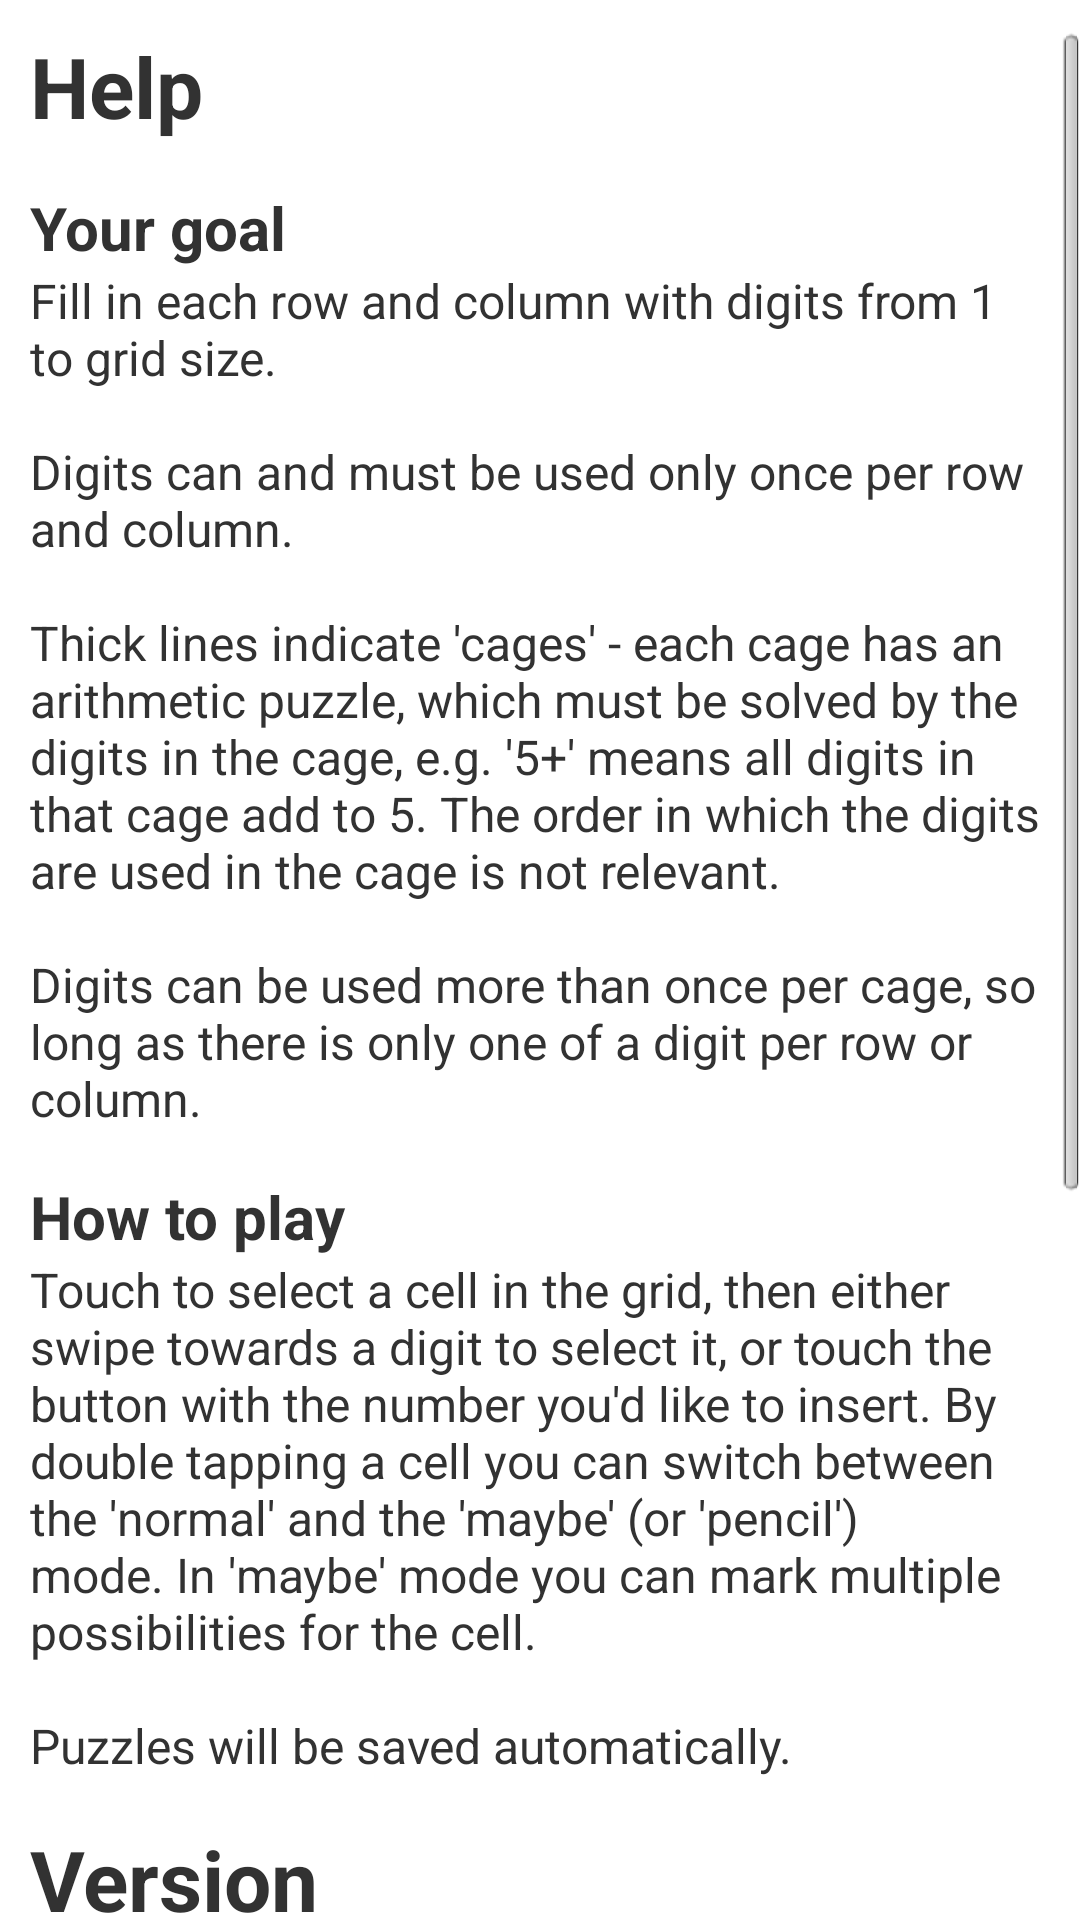

The Android layout XML behind this screen, and the referenced resources:
<!-- AndroidManifest.xml: application theme AppBaseTheme -->
<!-- res/layout/puzzle_help_dialog.xml -->
<?xml version="1.0" encoding="utf-8"?>
<ScrollView xmlns:android="http://schemas.android.com/apk/res/android"
    xmlns:tools="http://schemas.android.com/tools"
    android:layout_width="fill_parent"
    android:layout_height="wrap_content"
    android:paddingTop="10dp" >

    <LinearLayout
        android:layout_width="fill_parent"
        android:layout_height="wrap_content"
        android:orientation="vertical"
        android:paddingLeft="10dp"
        android:paddingRight="10dp" >

        <TextView
            android:id="@+id/puzzle_help_dialog_leadin"
            android:layout_width="fill_parent"
            android:layout_height="wrap_content"
            android:layout_gravity="center_vertical"
            android:paddingBottom="15dp"
            android:text="@string/puzzle_help_dialog_leadin"
            android:textSize="@dimen/dialog_text_size_body"
            android:visibility="gone" />

        <TextView
            android:layout_width="fill_parent"
            android:layout_height="wrap_content"
            android:text="@string/puzzle_help_dialog_help_section_title"
            android:textSize="@dimen/dialog_text_size_heading1"
            android:textStyle="bold" />

        <TextView
            android:layout_width="fill_parent"
            android:layout_height="wrap_content"
            android:paddingTop="15dp"
            android:text="@string/puzzle_help_dialog_goal_section_title"
            android:textSize="@dimen/dialog_text_size_heading2"
            android:textStyle="bold" />

        <TextView
            android:layout_width="fill_parent"
            android:layout_height="wrap_content"
            android:text="@string/puzzle_help_dialog_goal_section_body"
            android:textSize="@dimen/dialog_text_size_body" />

        <TextView
            android:layout_width="fill_parent"
            android:layout_height="wrap_content"
            android:paddingTop="15dp"
            android:text="@string/puzzle_help_dialog_how_to_play__section_title"
            android:textSize="@dimen/dialog_text_size_heading2"
            android:textStyle="bold" />

        <TextView
            android:layout_width="fill_parent"
            android:layout_height="wrap_content"
            android:text="@string/puzzle_help_dialog_how_to_play_section_body"
            android:textSize="@dimen/dialog_text_size_body" />

        <TextView
            android:layout_width="fill_parent"
            android:layout_height="wrap_content"
            android:paddingTop="15dp"
            android:text="@string/puzzle_help_dialog_version_section_title"
            android:textSize="@dimen/dialog_text_size_heading1"
            android:textStyle="bold" />

        <TextView
            android:id="@+id/dialog_help_version_body"
            android:layout_width="fill_parent"
            android:layout_height="wrap_content"
            android:textSize="@dimen/dialog_text_size_body" />

        <TextView
            android:layout_width="fill_parent"
            android:layout_height="wrap_content"
            android:paddingTop="15dp"
            android:text="@string/puzzle_help_dialog_license_section_title"
            android:textSize="@dimen/dialog_text_size_heading1"
            android:textStyle="bold" />

        <TextView
            android:layout_width="fill_parent"
            android:layout_height="wrap_content"
            android:text="GNU General Public License version 3"
            android:textSize="@dimen/dialog_text_size_body"
            tools:ignore="HardcodedText" />

        <TextView
            android:layout_width="fill_parent"
            android:layout_height="wrap_content"
            android:autoLink="web"
            android:text="http://www.gnu.org/licenses/gpl.html"
            android:textSize="@dimen/dialog_text_size_body"
            tools:ignore="HardcodedText" />

        <TextView
            android:layout_width="fill_parent"
            android:layout_height="wrap_content"
            android:paddingTop="15dp"
            android:text="@string/puzzle_help_dialog_project_home_section_title"
            android:textSize="@dimen/dialog_text_size_heading1"
            android:textStyle="bold" />

        <TextView
            android:id="@+id/help_project_home_link"
            android:layout_width="fill_parent"
            android:layout_height="wrap_content"
            android:autoLink="web"
            android:textSize="@dimen/dialog_text_size_body" />

        <TextView
            android:layout_width="fill_parent"
            android:layout_height="wrap_content"
            android:paddingTop="15dp"
            android:text="@string/puzzle_help_dialog_contributors_section_title"
            android:textSize="@dimen/dialog_text_size_heading1"
            android:textStyle="bold" />

        <TextView
            android:layout_width="fill_parent"
            android:layout_height="wrap_content"
            android:paddingBottom="15dp"
            android:text="@string/puzzle_help_dialog_contributors_section_body"
            android:textSize="@dimen/dialog_text_size_body" />
    </LinearLayout>

</ScrollView>
<!-- resources referenced by this layout -->
<resources>
  <dimen name="dialog_text_size_body">16sp</dimen>
  <dimen name="dialog_text_size_heading1">20sp</dimen>
  <dimen name="dialog_text_size_heading2">18sp</dimen>
  <string name="puzzle_help_dialog_contributors_section_body">MathDoku was initially developed by Ben Buxton. Contributions have been made by: Stephen Lee, Pimm Hogeling, Paul Dingemans, Anthony Paul, Christoph Steindl and Alexander Tesfamichael. Also we would like to thank all users who have submitted bugs and feature requests.</string>
  <string name="puzzle_help_dialog_contributors_section_title">Contributors</string>
  <string name="puzzle_help_dialog_goal_section_body">Fill in each row and column with digits from 1 to grid size.\n\nDigits can and must be used only once per row and column.\n\nThick lines indicate \'cages\' - each cage has an arithmetic puzzle, which must be solved by the digits in the cage, e.g. \'5+\' means all digits in that cage add to 5. The order in which the digits are used in the cage is not relevant.\n\nDigits can be used more than once per cage, so long as there is only one of a digit per row or column.</string>
  <string name="puzzle_help_dialog_goal_section_title">Your goal</string>
  <string name="puzzle_help_dialog_help_section_title">Help</string>
  <string name="puzzle_help_dialog_how_to_play__section_title">How to play</string>
  <string name="puzzle_help_dialog_how_to_play_section_body">Touch to select a cell in the grid, then either swipe towards a digit to select it, or touch the button with the number you\'d like to insert. By double tapping a cell you can switch between the \'normal\' and the \'maybe\' (or \'pencil\') mode. In \'maybe\' mode you can mark multiple possibilities for the cell.\n\nPuzzles will be saved automatically.</string>
  <string name="puzzle_help_dialog_leadin">Thanks for installing MathDoku for Android.</string>
  <string name="puzzle_help_dialog_license_section_title">License</string>
  <string name="puzzle_help_dialog_project_home_section_title">Project Home</string>
  <string name="puzzle_help_dialog_version_section_title">Version</string>
  <style name="AppBaseTheme" parent="android:Theme.Light">
          
          
          
      </style>
</resources>
